The GitHub repository nakam7/keras-cnn-demo contains a labelled image folder "noodles" with 2 categories: ramen, udon. Examples follow, each with its label.

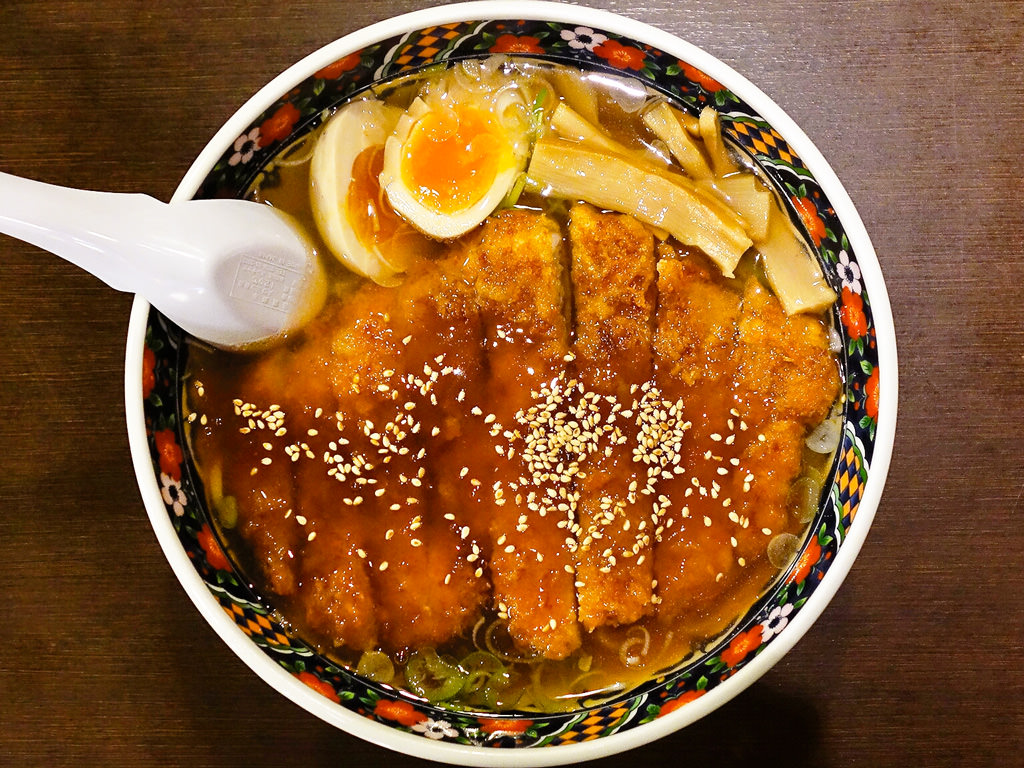
Label: ramen

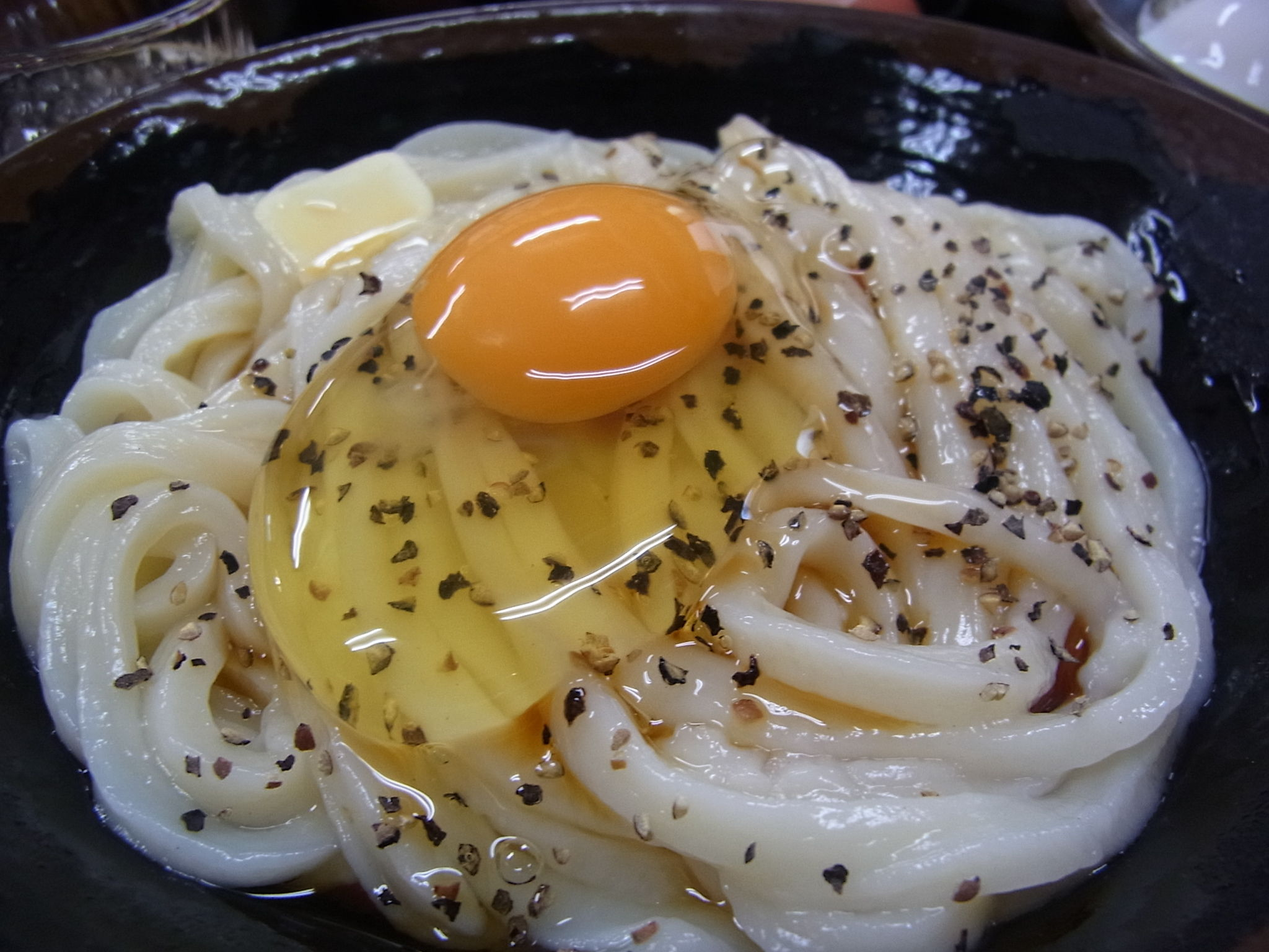
Label: udon

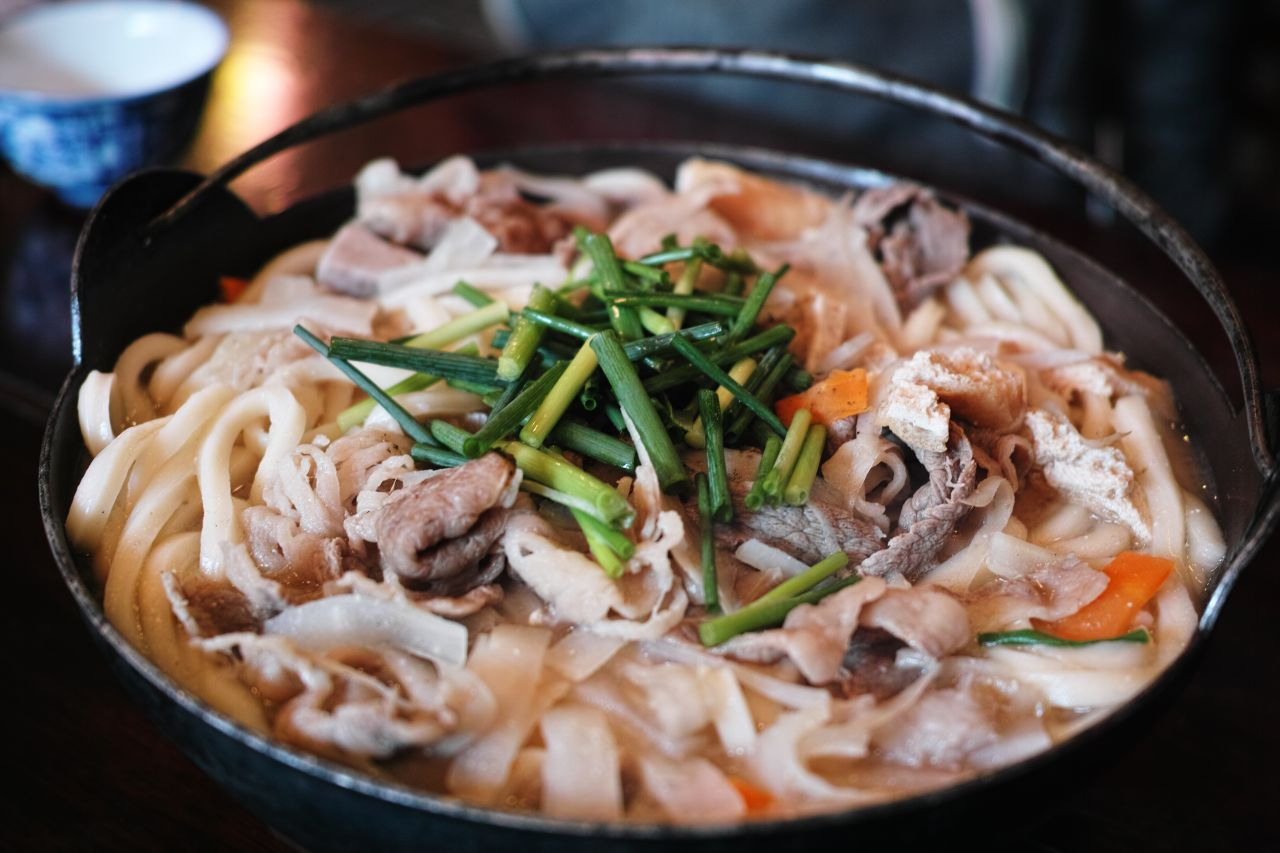
Label: udon

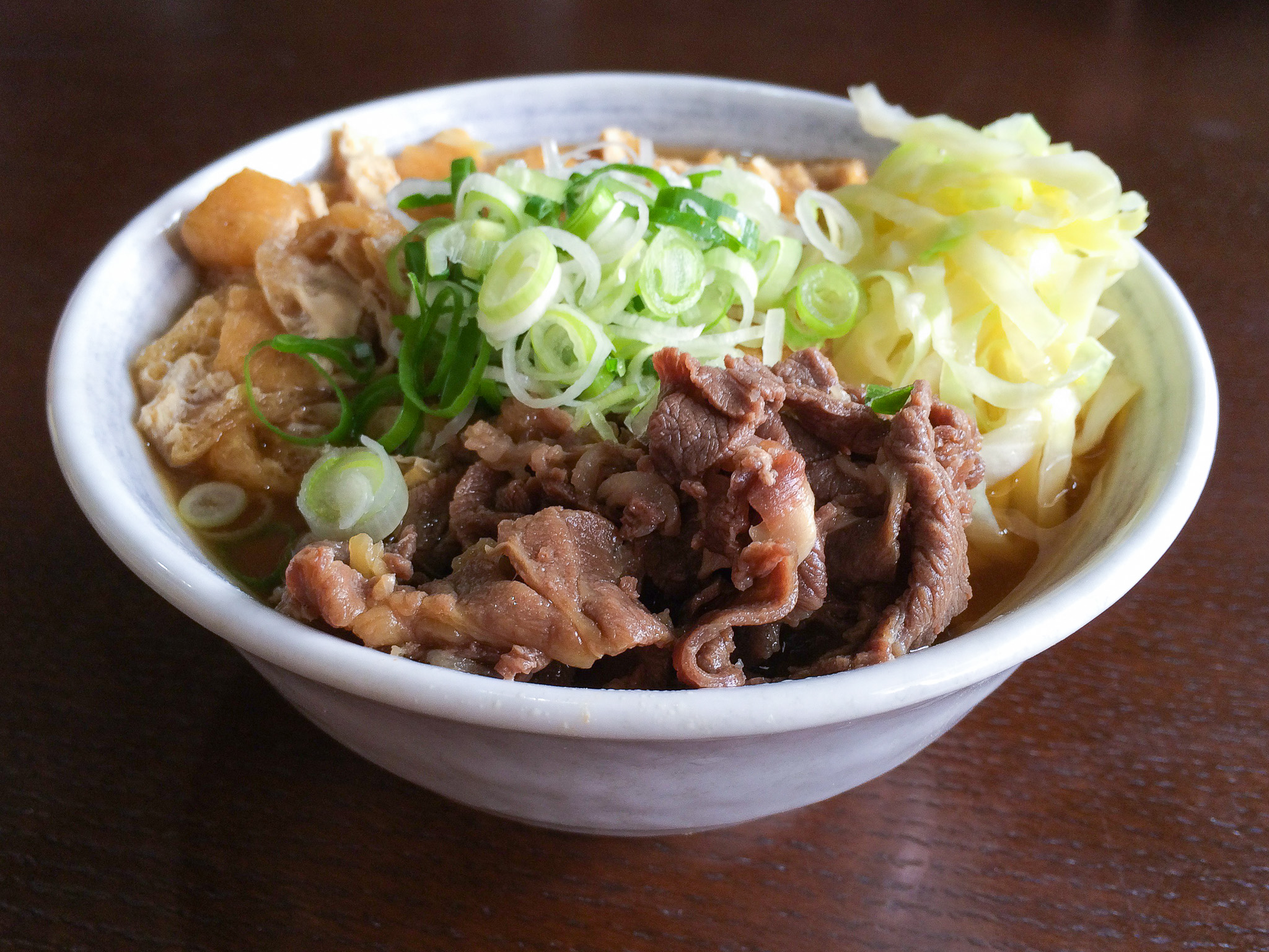
Label: udon

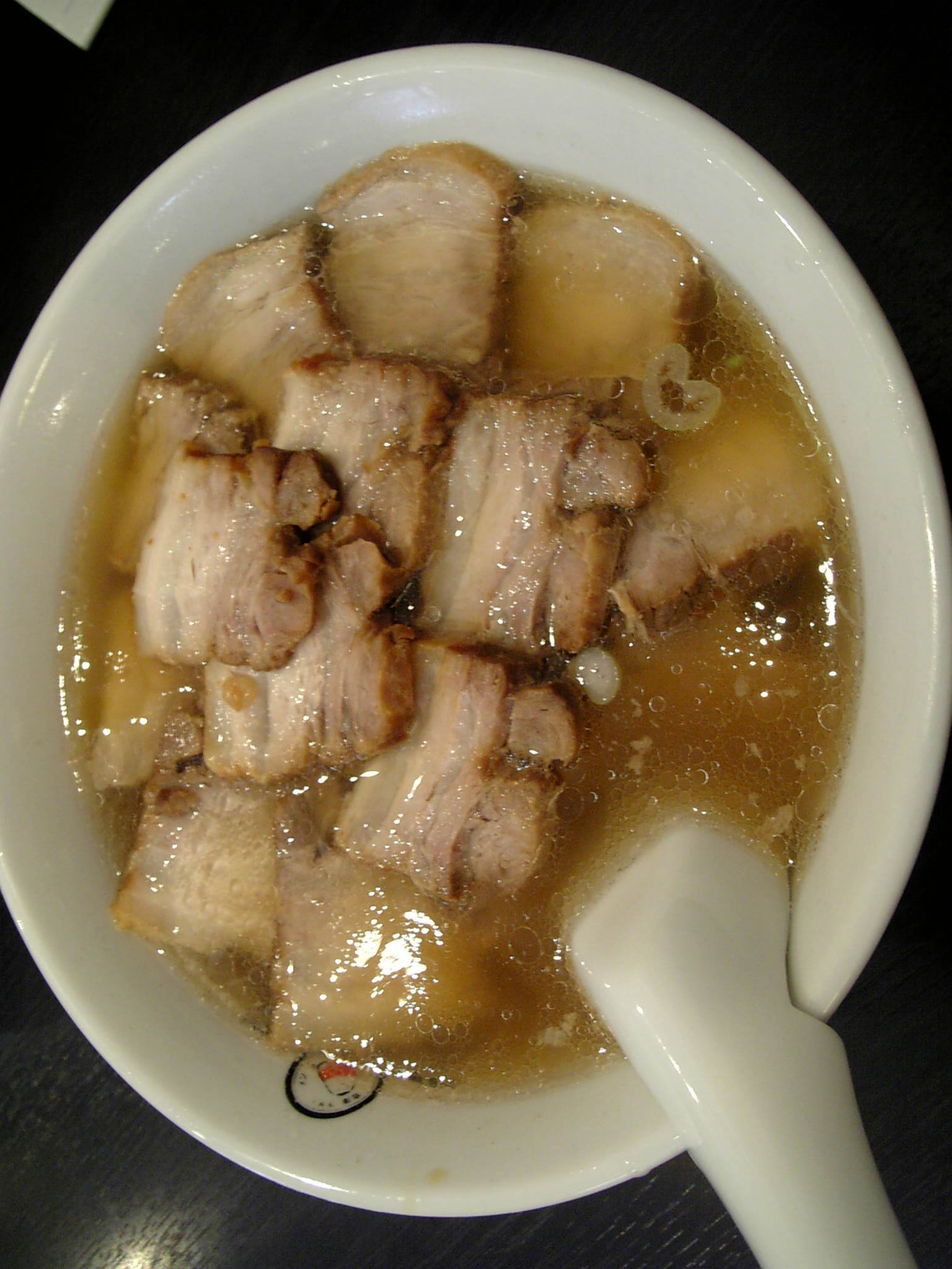
Label: ramen

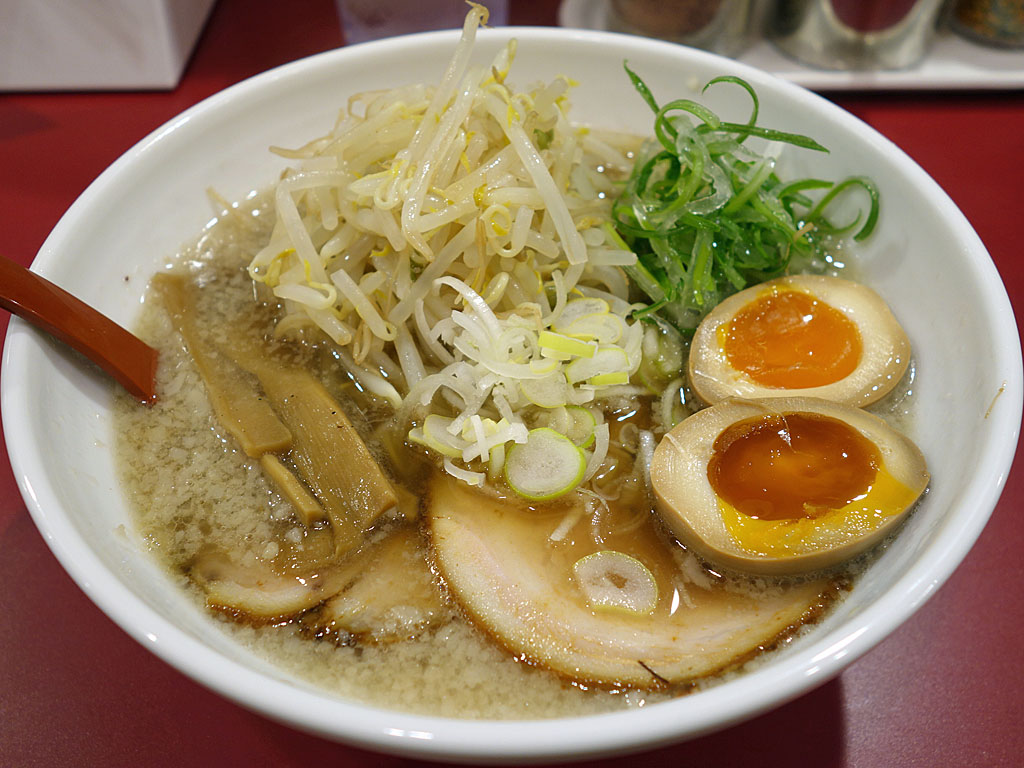
Label: ramen
